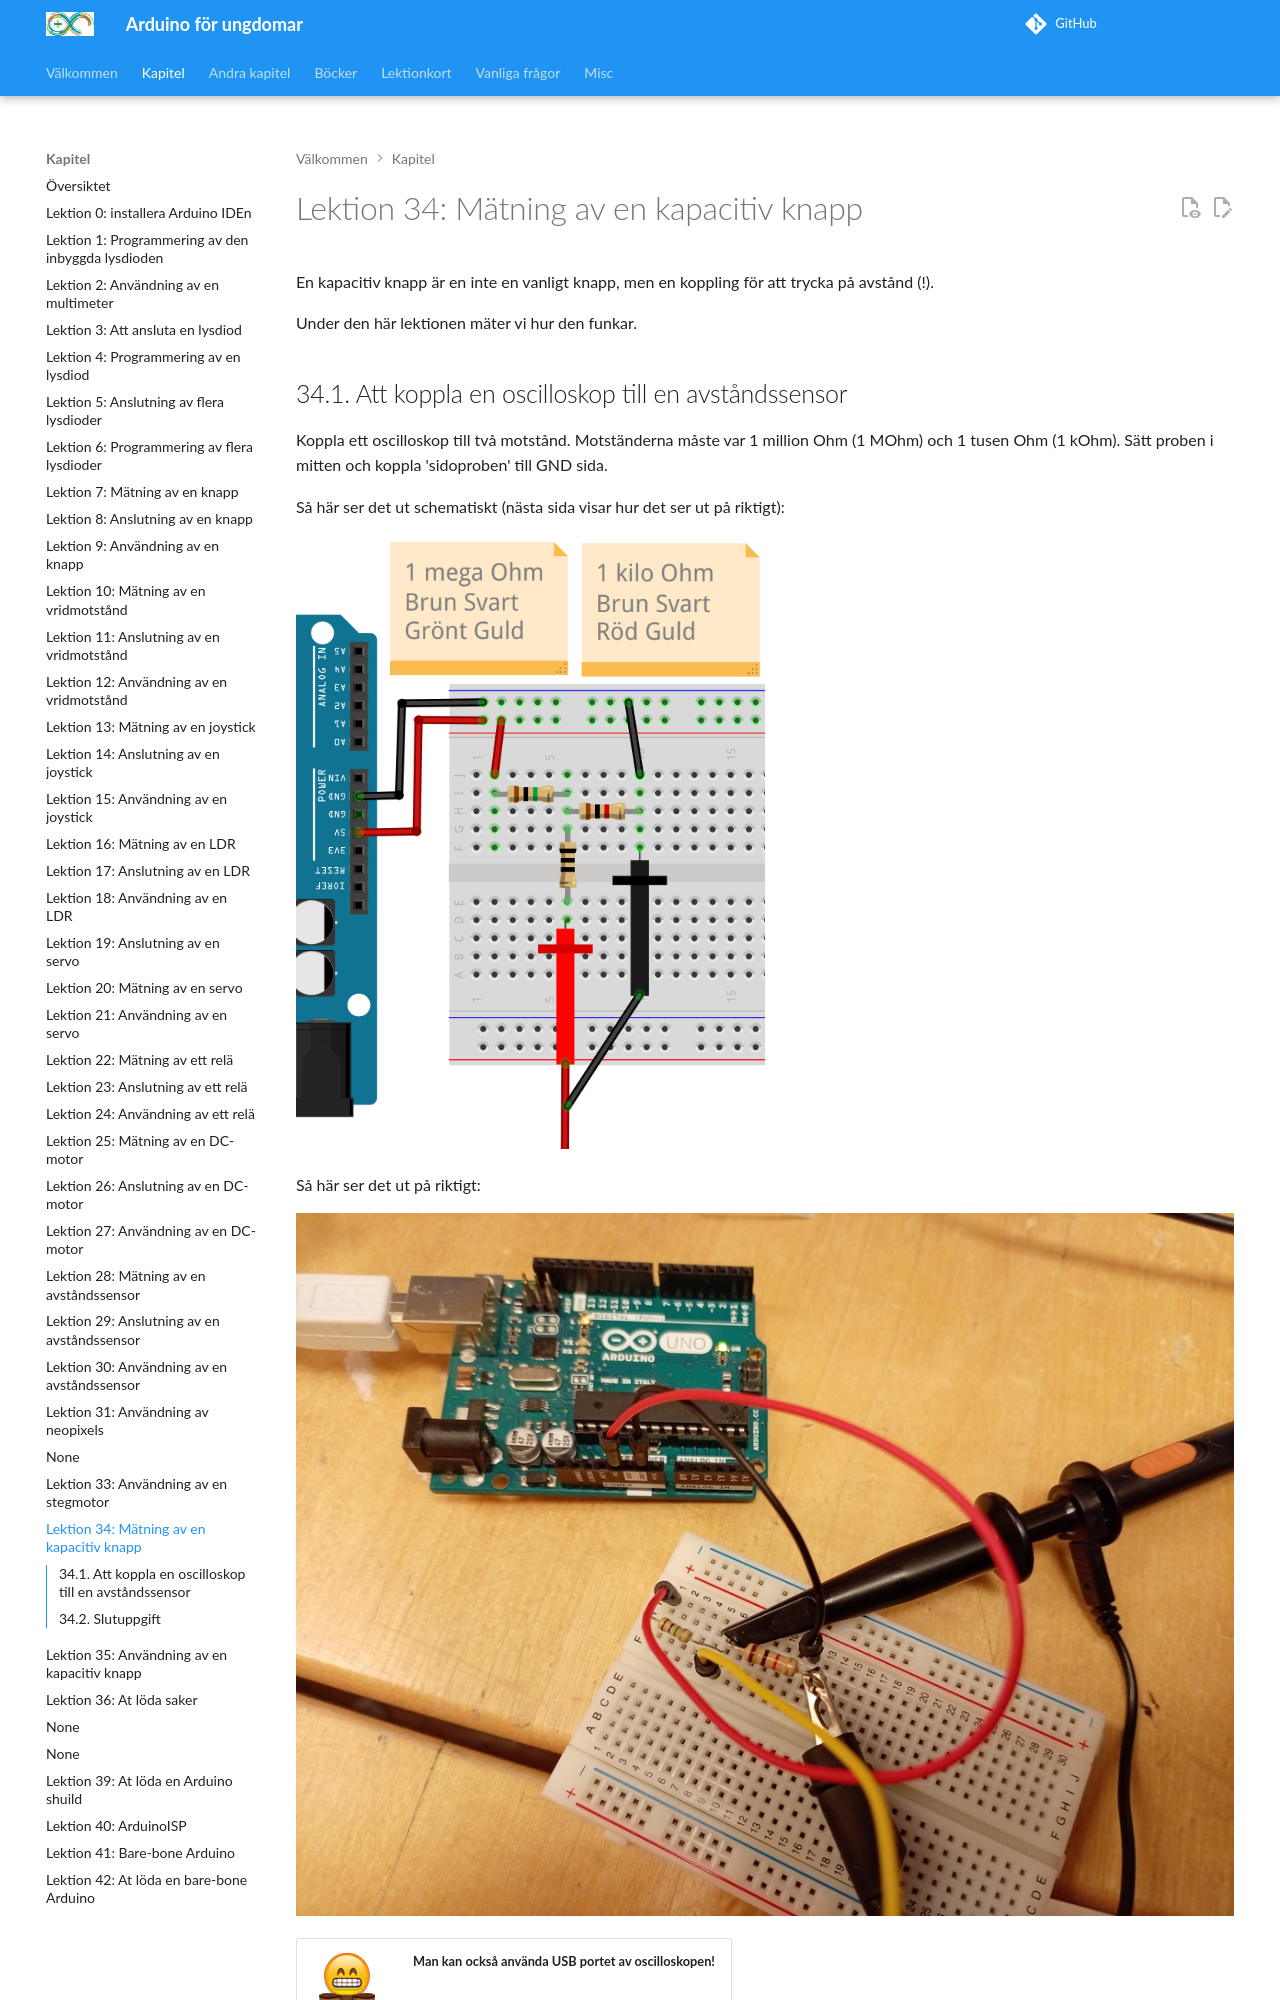

repository: richelbilderbeek/arduino_foer_ungdomar · page: kapitel/34_maetning_av_en_kapacitiv_knapp/index.html · generator: mkdocs

# Lektion 34: Mätning av en kapacitiv knapp

En kapacitiv knapp är en inte en vanligt knapp,
men en koppling för att trycka på avstånd (!).

Under den här lektionen mäter vi hur den funkar.

## 34.1. Att koppla en oscilloskop till en avståndssensor

Koppla ett oscilloskop till två motstånd.
Motständerna måste var 1 million Ohm (1 MOhm)
och 1 tusen Ohm (1 kOhm). Sätt proben i mitten
och koppla 'sidoproben' till GND sida.

Så här ser det ut schematiskt (nästa sida visar hur det ser ut på riktigt):

![Schematiskt](34_maetning_av_en_kapacitiv_knapp_schematic_2x_wider.png)

\pagebreak

Så här ser det ut på riktigt:

![På riktigt](34_maetning_av_en_kapacitiv_knapp_1.jpg)
